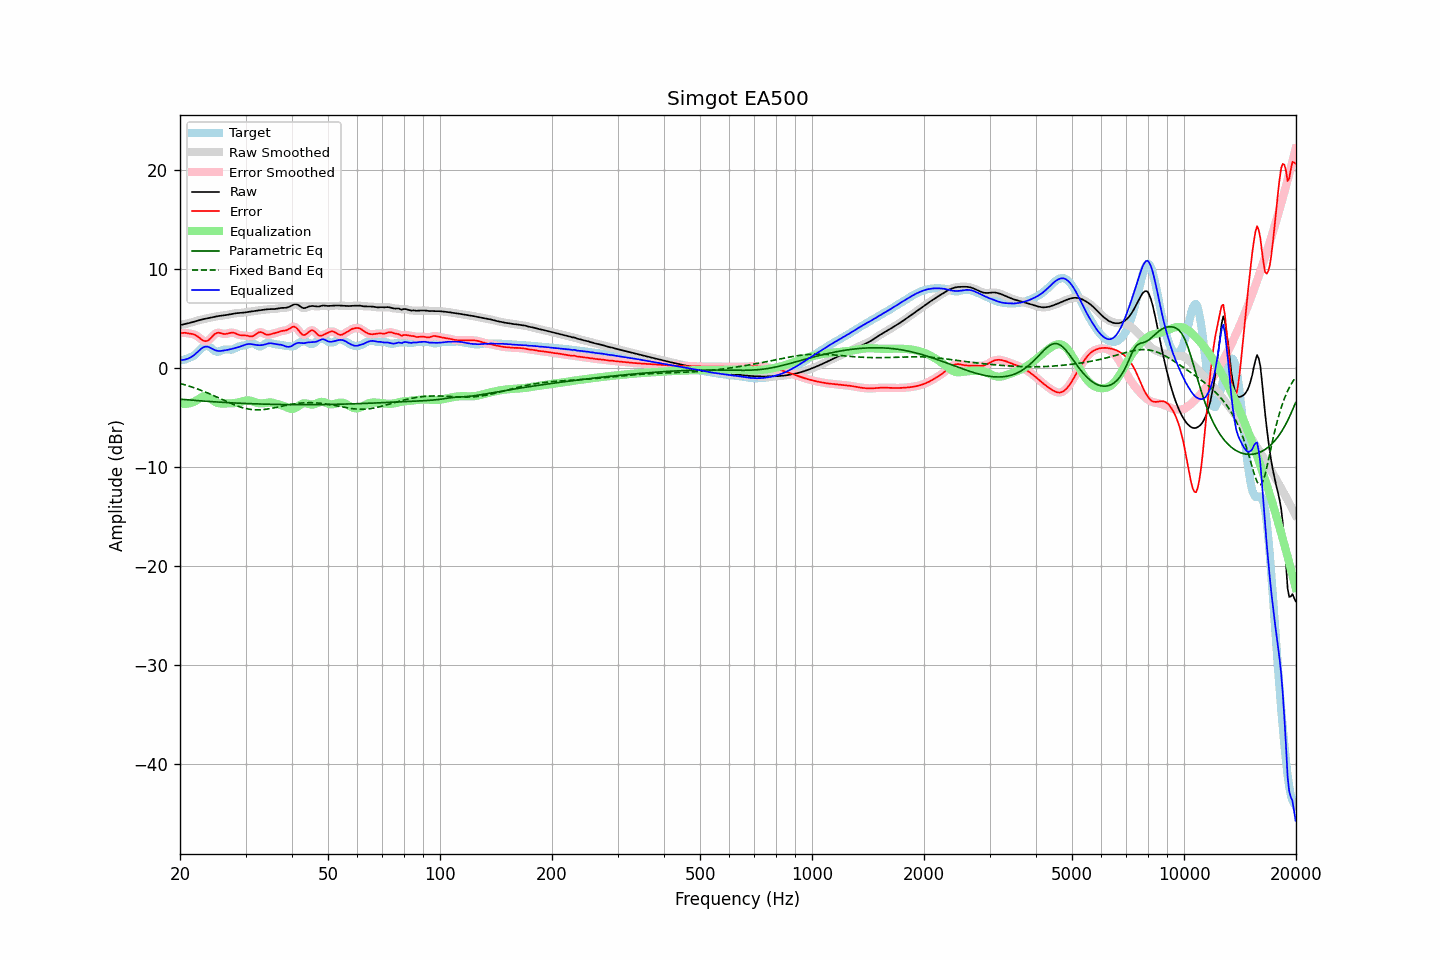

The data file committed next to this chart (first rows):
frequency, raw, error, smoothed, error_smoothed, equalization, parametric_eq, fixed_band_eq, equalized_raw, equalized_smoothed, target
20.00, 4.36, 3.56, 4.36, 3.56, -3.54, -3.12, -1.53, 0.83, 0.83, 0.80
20.20, 4.40, 3.57, 4.40, 3.57, -3.57, -3.13, -1.57, 0.83, 0.83, 0.83
20.40, 4.43, 3.58, 4.43, 3.58, -3.58, -3.14, -1.62, 0.85, 0.85, 0.85
20.61, 4.47, 3.59, 4.47, 3.58, -3.59, -3.16, -1.67, 0.88, 0.88, 0.88
20.81, 4.50, 3.56, 4.51, 3.56, -3.58, -3.17, -1.71, 0.92, 0.92, 0.95
21.02, 4.54, 3.53, 4.54, 3.54, -3.56, -3.19, -1.77, 0.98, 0.98, 1.01
21.23, 4.58, 3.51, 4.59, 3.51, -3.53, -3.20, -1.82, 1.05, 1.05, 1.08
21.44, 4.63, 3.49, 4.63, 3.49, -3.49, -3.21, -1.87, 1.14, 1.14, 1.14
21.66, 4.68, 3.45, 4.68, 3.45, -3.43, -3.23, -1.92, 1.25, 1.24, 1.23
21.87, 4.73, 3.41, 4.73, 3.40, -3.36, -3.24, -1.98, 1.37, 1.37, 1.32
22.09, 4.78, 3.32, 4.78, 3.32, -3.27, -3.25, -2.04, 1.51, 1.51, 1.46
22.31, 4.83, 3.21, 4.83, 3.21, -3.17, -3.27, -2.10, 1.66, 1.66, 1.61
22.54, 4.87, 3.09, 4.87, 3.09, -3.06, -3.28, -2.16, 1.81, 1.81, 1.78
22.76, 4.91, 2.96, 4.91, 2.96, -2.96, -3.29, -2.22, 1.95, 1.95, 1.95
22.99, 4.95, 2.84, 4.95, 2.84, -2.88, -3.30, -2.28, 2.07, 2.07, 2.11
23.22, 4.98, 2.76, 4.98, 2.76, -2.83, -3.31, -2.35, 2.16, 2.16, 2.22
23.45, 5.01, 2.74, 5.01, 2.74, -2.82, -3.33, -2.41, 2.19, 2.19, 2.28
23.69, 5.05, 2.78, 5.05, 2.78, -2.86, -3.34, -2.48, 2.19, 2.19, 2.27
23.92, 5.08, 2.87, 5.08, 2.88, -2.94, -3.35, -2.55, 2.14, 2.14, 2.21
24.16, 5.12, 3.02, 5.12, 3.02, -3.05, -3.36, -2.62, 2.06, 2.06, 2.10
24.40, 5.15, 3.19, 5.15, 3.19, -3.18, -3.37, -2.69, 1.97, 1.98, 1.96
24.65, 5.19, 3.37, 5.19, 3.36, -3.30, -3.38, -2.77, 1.89, 1.89, 1.82
24.89, 5.22, 3.50, 5.22, 3.49, -3.40, -3.39, -2.84, 1.82, 1.82, 1.72
25.14, 5.25, 3.57, 5.25, 3.57, -3.48, -3.40, -2.91, 1.77, 1.77, 1.68
25.39, 5.28, 3.61, 5.28, 3.59, -3.53, -3.41, -2.99, 1.75, 1.75, 1.67
25.65, 5.30, 3.57, 5.30, 3.57, -3.55, -3.42, -3.06, 1.75, 1.75, 1.74
25.91, 5.32, 3.52, 5.32, 3.52, -3.56, -3.43, -3.14, 1.77, 1.77, 1.80
26.16, 5.34, 3.48, 5.34, 3.48, -3.55, -3.44, -3.21, 1.79, 1.79, 1.86
26.43, 5.36, 3.46, 5.36, 3.47, -3.55, -3.45, -3.29, 1.82, 1.82, 1.90
26.69, 5.39, 3.49, 5.39, 3.49, -3.54, -3.46, -3.36, 1.85, 1.85, 1.90
26.96, 5.42, 3.53, 5.42, 3.53, -3.54, -3.47, -3.43, 1.88, 1.88, 1.89
27.23, 5.46, 3.58, 5.46, 3.57, -3.55, -3.48, -3.50, 1.91, 1.91, 1.88
27.50, 5.49, 3.61, 5.49, 3.60, -3.54, -3.49, -3.57, 1.95, 1.95, 1.89
27.77, 5.52, 3.60, 5.52, 3.59, -3.53, -3.50, -3.64, 1.99, 1.99, 1.93
28.05, 5.55, 3.56, 5.55, 3.55, -3.52, -3.50, -3.71, 2.03, 2.03, 1.99
28.33, 5.57, 3.49, 5.57, 3.49, -3.49, -3.51, -3.77, 2.08, 2.08, 2.08
28.62, 5.58, 3.42, 5.58, 3.42, -3.45, -3.52, -3.83, 2.12, 2.12, 2.16
28.90, 5.59, 3.36, 5.59, 3.37, -3.41, -3.53, -3.88, 2.17, 2.17, 2.22
29.19, 5.60, 3.33, 5.60, 3.34, -3.37, -3.54, -3.94, 2.23, 2.23, 2.26
29.48, 5.61, 3.32, 5.61, 3.32, -3.33, -3.54, -3.98, 2.29, 2.29, 2.29
29.78, 5.64, 3.32, 5.64, 3.32, -3.29, -3.55, -4.03, 2.35, 2.35, 2.32
30.08, 5.66, 3.31, 5.66, 3.31, -3.26, -3.56, -4.07, 2.40, 2.40, 2.35
30.38, 5.69, 3.28, 5.69, 3.28, -3.25, -3.56, -4.10, 2.44, 2.44, 2.40
30.68, 5.71, 3.24, 5.71, 3.24, -3.26, -3.57, -4.13, 2.46, 2.46, 2.47
30.99, 5.73, 3.22, 5.73, 3.22, -3.28, -3.58, -4.16, 2.45, 2.45, 2.52
31.30, 5.76, 3.23, 5.76, 3.24, -3.33, -3.58, -4.17, 2.43, 2.43, 2.52
31.61, 5.78, 3.30, 5.78, 3.31, -3.38, -3.59, -4.19, 2.40, 2.40, 2.48
31.93, 5.80, 3.41, 5.80, 3.41, -3.44, -3.59, -4.20, 2.37, 2.37, 2.39
32.24, 5.83, 3.53, 5.83, 3.53, -3.48, -3.60, -4.20, 2.34, 2.34, 2.30
32.57, 5.85, 3.63, 5.85, 3.62, -3.52, -3.60, -4.20, 2.33, 2.33, 2.22
32.89, 5.87, 3.66, 5.87, 3.65, -3.54, -3.61, -4.19, 2.33, 2.33, 2.21
33.22, 5.89, 3.62, 5.89, 3.62, -3.55, -3.61, -4.18, 2.35, 2.35, 2.27
33.55, 5.91, 3.54, 5.91, 3.54, -3.54, -3.62, -4.17, 2.37, 2.38, 2.37
33.89, 5.93, 3.45, 5.93, 3.46, -3.51, -3.62, -4.15, 2.42, 2.42, 2.48
34.23, 5.95, 3.40, 5.95, 3.41, -3.48, -3.63, -4.13, 2.47, 2.47, 2.55
34.57, 5.97, 3.39, 5.97, 3.40, -3.46, -3.63, -4.10, 2.51, 2.51, 2.58
34.92, 5.98, 3.42, 5.98, 3.42, -3.45, -3.64, -4.07, 2.54, 2.53, 2.56
35.27, 5.99, 3.47, 5.98, 3.46, -3.46, -3.64, -4.04, 2.53, 2.52, 2.52
35.62, 5.99, 3.51, 5.99, 3.51, -3.49, -3.64, -4.01, 2.49, 2.49, 2.47
35.97, 5.99, 3.55, 5.99, 3.55, -3.54, -3.65, -3.98, 2.45, 2.45, 2.44
... 635 more rows
